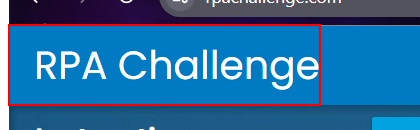
Task: Robotic Enterprise Framework - RPA Challenge
Workflow: Launch Application

Step 1: find the link in window 'Rpa Challenge' (chrome.exe)
